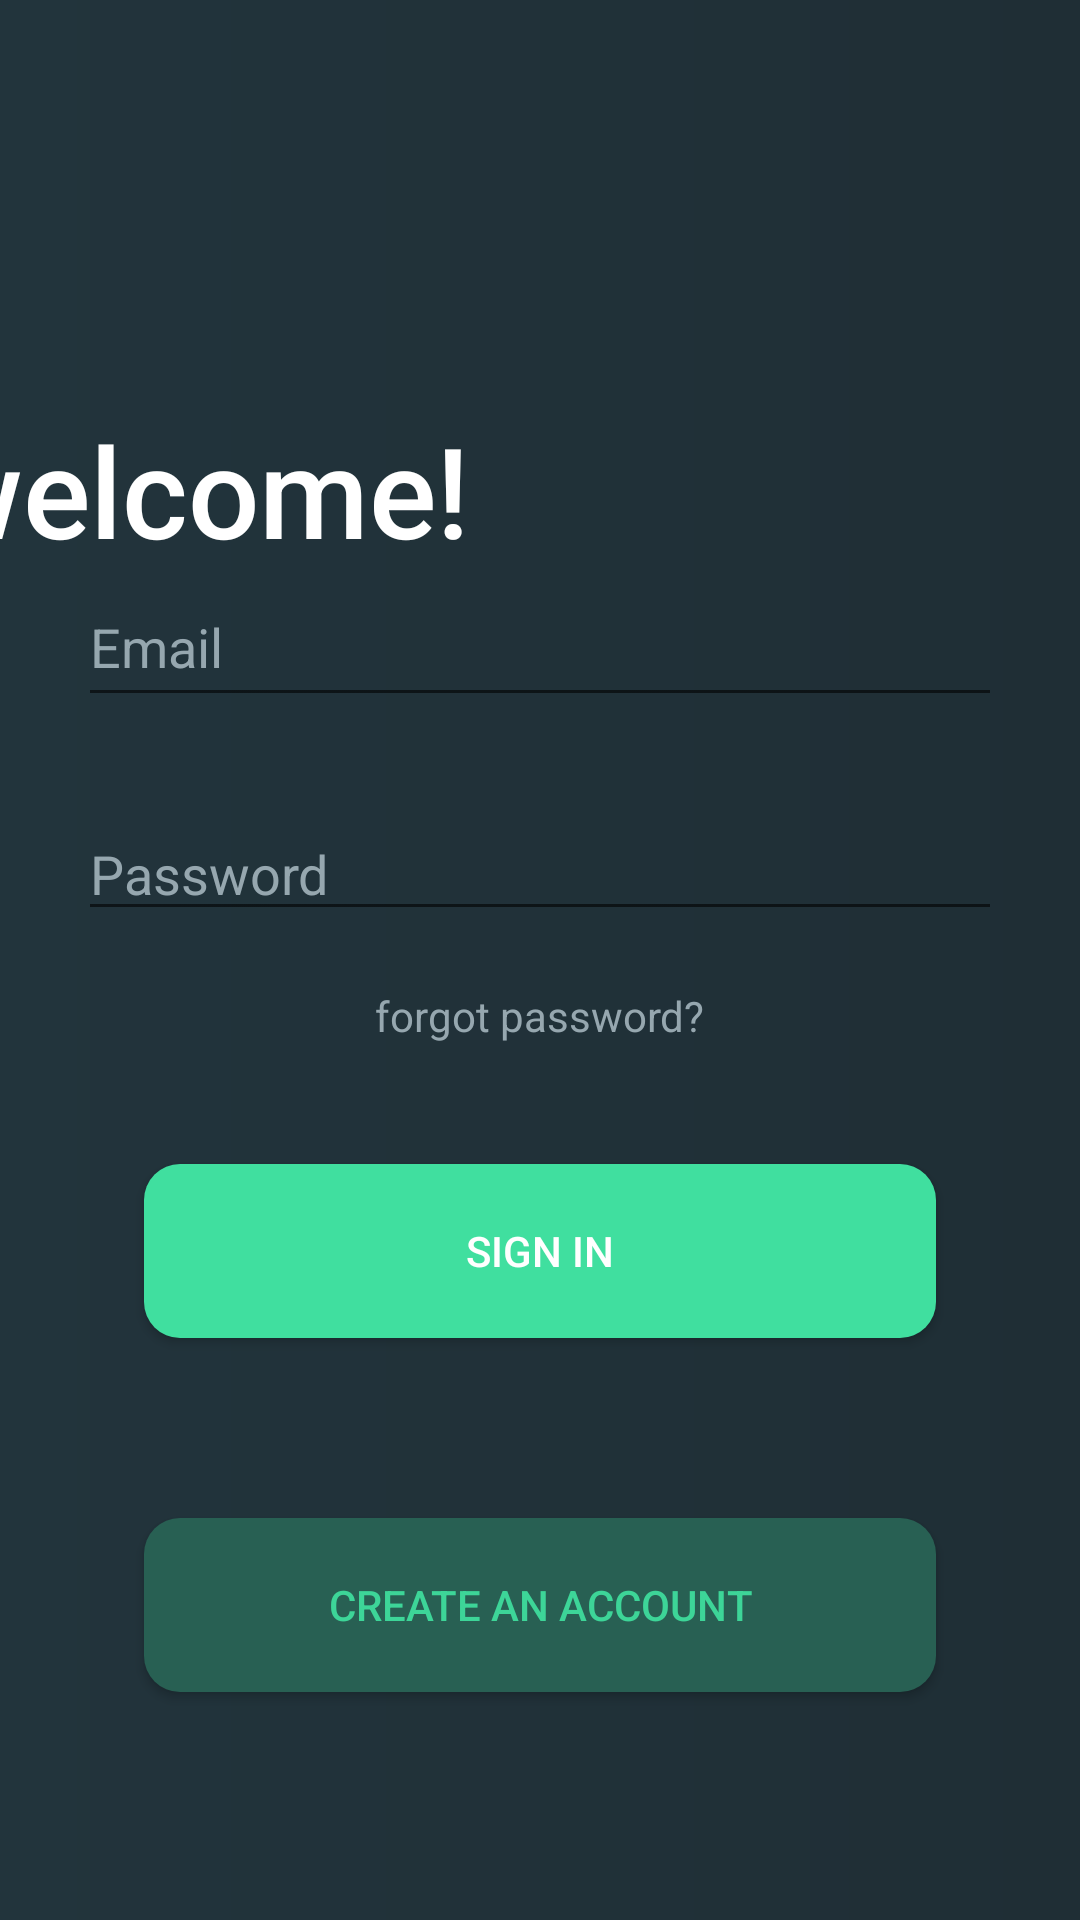

Reconstruct the res/layout file that produces this screen, plus the resources it refers to.
<!-- AndroidManifest.xml: application theme AppTheme -->
<!-- res/layout/activity_signin.xml -->
<?xml version="1.0" encoding="utf-8"?>
<androidx.constraintlayout.widget.ConstraintLayout xmlns:android="http://schemas.android.com/apk/res/android"
    xmlns:app="http://schemas.android.com/apk/res-auto"
    xmlns:tools="http://schemas.android.com/tools"
    android:layout_width="match_parent"
    android:layout_height="match_parent"
    android:background="@drawable/bg_gradient"
    tools:context=".signin">

    <TextView
        android:id="@+id/heading"
        android:layout_width="228dp"
        android:layout_height="51dp"
        android:layout_marginTop="135dp"
        android:layout_marginEnd="156dp"
        android:layout_marginRight="156dp"
        android:layout_marginBottom="11dp"
        android:fontFamily="sans-serif-medium"
        android:gravity="top"
        android:text="@string/header"
        android:textAppearance="@style/header"
        app:layout_constraintBottom_toTopOf="@+id/subheading"
        app:layout_constraintEnd_toEndOf="parent"
        app:layout_constraintTop_toTopOf="parent"
        app:layout_constraintVertical_bias="1.0" />

    <TextView
        android:id="@+id/subheading"
        android:layout_width="202dp"
        android:layout_height="0dp"
        android:layout_marginEnd="24dp"
        android:layout_marginRight="24dp"
        android:layout_marginBottom="499dp"
        android:fontFamily="sans-serif-medium"
        android:gravity="top"
        android:lineHeight="28sp"
        android:text="@string/head2"
        android:textAppearance="@style/head2"
        app:layout_constraintBottom_toBottomOf="parent"
        app:layout_constraintEnd_toEndOf="@+id/heading"
        app:layout_constraintTop_toBottomOf="@+id/heading" />

    <EditText
        android:id="@+id/Email"
        android:layout_width="0dp"
        android:layout_height="50dp"
        android:layout_marginStart="26dp"
        android:layout_marginLeft="26dp"
        android:layout_marginTop="48dp"
        android:layout_marginEnd="26dp"
        android:layout_marginRight="26dp"
        android:ems="10"
        android:hint="Email"
        android:inputType="textEmailAddress"
        android:textColor="#96A7AF "
        android:textColorHint="#96A7AF "
        app:layout_constraintEnd_toEndOf="parent"
        app:layout_constraintStart_toStartOf="parent"
        app:layout_constraintTop_toBottomOf="@+id/subheading"
        android:importantForAutofill="no" />

    <EditText
        android:id="@+id/Password"
        android:layout_width="0dp"
        android:layout_height="wrap_content"
        android:layout_marginStart="26dp"
        android:layout_marginLeft="26dp"
        android:layout_marginTop="30dp"
        android:layout_marginEnd="26dp"
        android:layout_marginRight="26dp"
        android:layout_marginBottom="15dp"
        android:ems="10"
        android:hint="Password"
        android:inputType="textPassword"
        android:textColor="#96A7AF "
        android:textColorHint="#96A7AF "
        app:layout_constraintBottom_toTopOf="@+id/textView"
        app:layout_constraintEnd_toEndOf="parent"
        app:layout_constraintStart_toStartOf="parent"
        app:layout_constraintTop_toBottomOf="@+id/Email"
        app:layout_constraintVertical_bias="0.01999998" />

    <Button
        android:id="@+id/signupBtn"
        android:layout_width="0dp"
        android:layout_height="58dp"
        android:layout_marginStart="48dp"
        android:layout_marginLeft="48dp"
        android:layout_marginEnd="48dp"
        android:layout_marginRight="48dp"
        android:layout_marginBottom="60dp"
        android:background="@drawable/custom_signin_btn"
        android:text="Sign in"

        android:textColor="#ffffff"
        app:layout_constraintBottom_toTopOf="@+id/CreateBtn"
        app:layout_constraintEnd_toEndOf="parent"
        app:layout_constraintStart_toStartOf="parent" />

    <TextView
        android:id="@+id/textView"
        android:layout_width="wrap_content"
        android:layout_height="19dp"
        android:layout_marginBottom="40dp"
        android:text="forgot password?"
        android:textColor="#96A7AF"
        app:layout_constraintBottom_toTopOf="@+id/signupBtn"
        app:layout_constraintEnd_toEndOf="parent"
        app:layout_constraintStart_toStartOf="parent" />

    <Button
        android:id="@+id/CreateBtn"
        android:layout_width="0dp"
        android:layout_height="58dp"
        android:layout_marginStart="48dp"
        android:layout_marginLeft="48dp"
        android:layout_marginEnd="48dp"
        android:layout_marginRight="48dp"
        android:layout_marginBottom="76dp"
        android:background="@drawable/custom_create_btn"
        android:text="Create an account"
        android:textColor="#3DD598 "
        app:layout_constraintBottom_toBottomOf="parent"
        app:layout_constraintEnd_toEndOf="parent"
        app:layout_constraintStart_toStartOf="parent" />
</androidx.constraintlayout.widget.ConstraintLayout>
<!-- resources referenced by this layout -->
<resources>
  <!-- drawable bg_gradient (drawable) -->
  <?xml version="1.0" encoding="utf-8"?>
  <shape xmlns:android="http://schemas.android.com/apk/res/android">
      <gradient android:type="linear" android:startColor="#22343C" android:endColor="#1F2E35"></gradient>
  </shape>
  <!-- drawable custom_create_btn (drawable) -->
  <?xml version="1.0" encoding="utf-8"?>
  <shape xmlns:android="http://schemas.android.com/apk/res/android" android:shape="rectangle">
      <solid android:color="#286053"/>
      <corners android:radius="12dp"/>
  </shape>
  <!-- drawable custom_signin_btn (drawable) -->
  <?xml version="1.0" encoding="utf-8"?>
  <shape xmlns:android="http://schemas.android.com/apk/res/android" android:shape="rectangle">
      <solid android:color="#40DF9F"/>
      <corners android:radius="12dp"/>
  </shape>
  <string name="head2">
  
  Sign in to continue
  </string>
  <string name="header">
  welcome!
  </string>
  <style name="head2">
  
          <item name="android:textSize">
              24sp
          </item>
  
          <item name="android:textColor">
              #96A7AF
          </item>
  
      </style>
  <style name="header">
  
          <item name="android:textSize">
              42sp
          </item>
  
          <item name="android:textColor">
              #FFFFFF
          </item>
  
      </style>
  <style name="AppTheme" parent="Theme.AppCompat.Light.DarkActionBar">
          
          <item name="colorPrimary">@color/colorPrimary</item>
          <item name="colorPrimaryDark">@color/colorPrimaryDark</item>
          <item name="colorAccent">@color/colorAccent</item>
      </style>
  <color name="colorPrimary">#6200EE</color>
  <color name="colorPrimaryDark">#3700B3</color>
  <color name="colorAccent">#03DAC5</color>
</resources>
